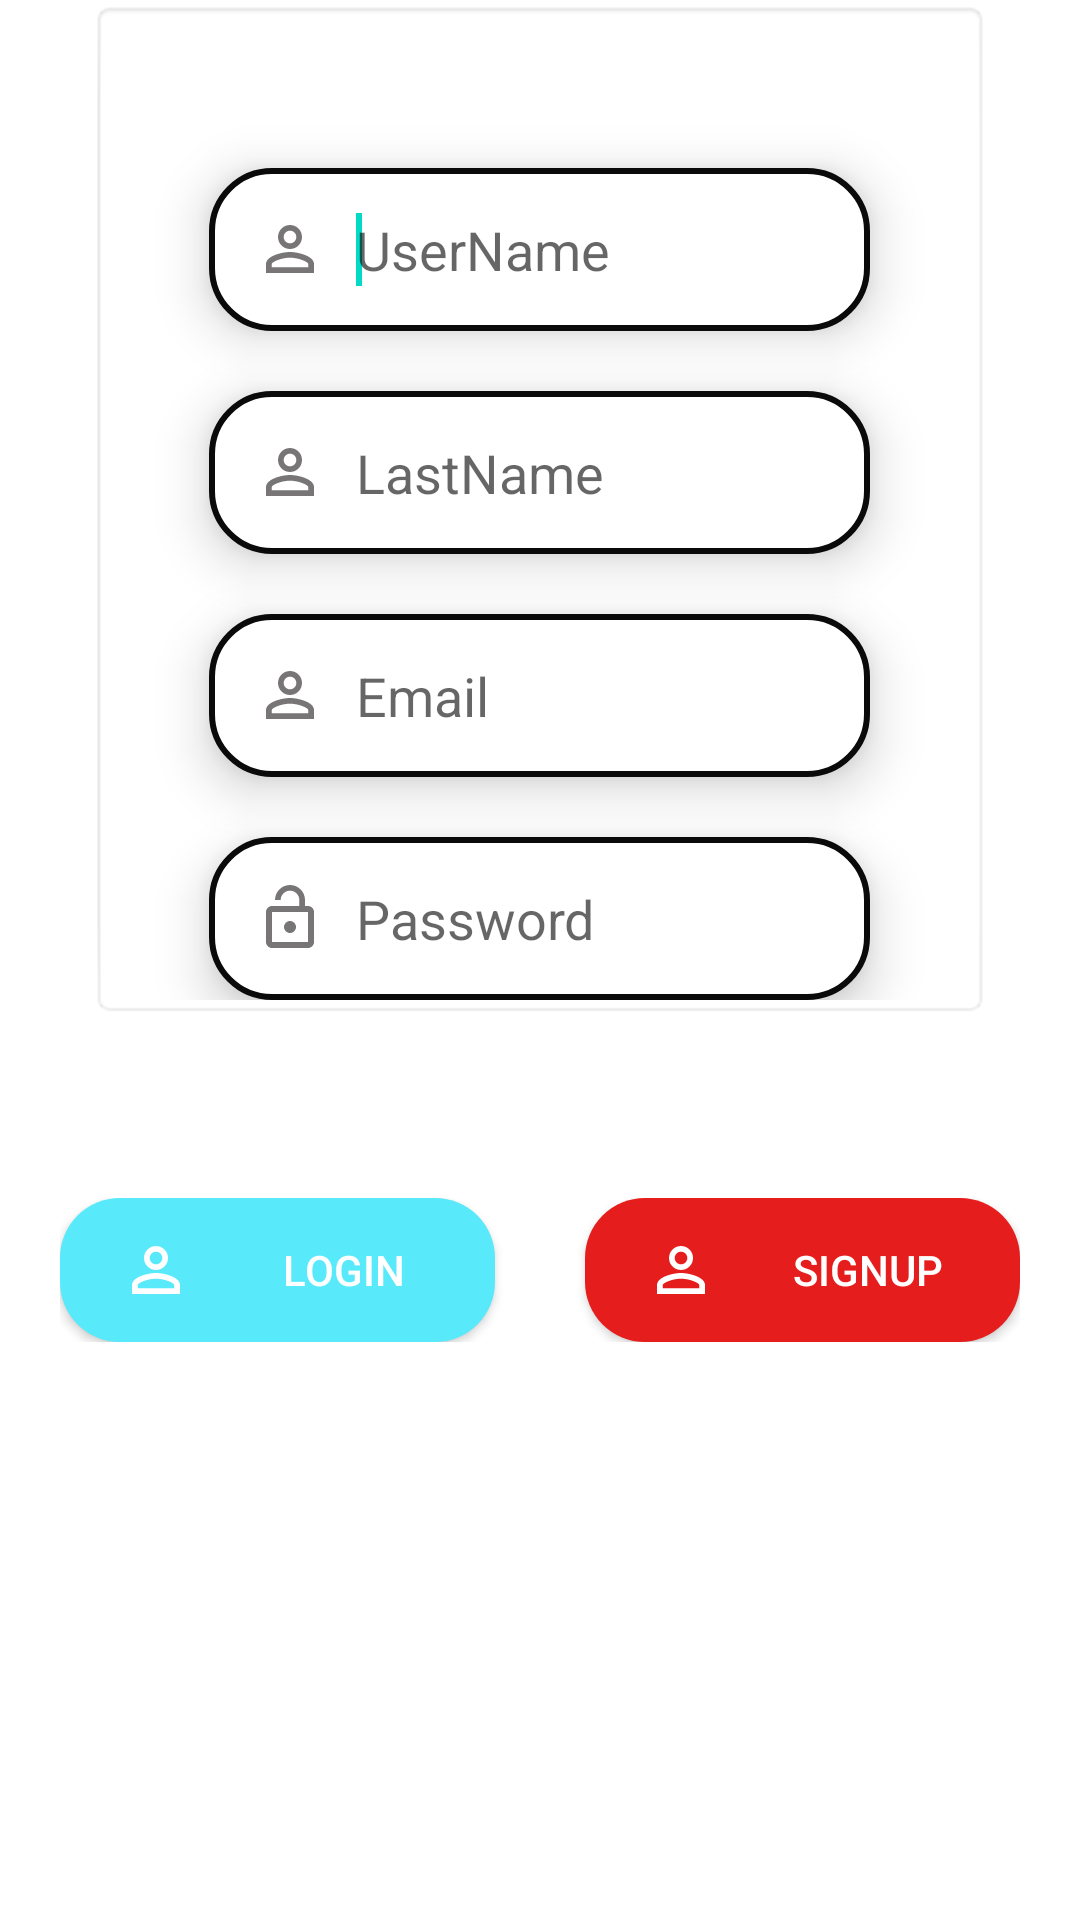

This screen was rendered from an Android layout file. Write that file and the resources it references.
<!-- AndroidManifest.xml: application theme Theme.MyAppGenSatSun -->
<!-- res/layout/activity_sign_up.xml -->
<?xml version="1.0" encoding="utf-8"?>
<RelativeLayout
    xmlns:android="http://schemas.android.com/apk/res/android"
    xmlns:app="http://schemas.android.com/apk/res-auto"
    xmlns:tools="http://schemas.android.com/tools"
    android:layout_width="match_parent"
    android:layout_height="match_parent"
    tools:context=".MainActivity"
    android:background="#fff">

    <LinearLayout
        android:layout_width="match_parent"
        android:layout_height="wrap_content"
        android:background="@android:drawable/editbox_background"
        android:elevation="10dp"
        android:orientation="vertical"
        android:id="@+id/relative_main"
        android:layout_marginHorizontal="30dp">

        <EditText
            android:id="@+id/edt_fn"
            android:layout_width="match_parent"
            android:layout_height="wrap_content"
            android:layout_marginHorizontal="30dp"
            android:layout_marginTop="50dp"
            android:background="@drawable/edt_bg"
            android:drawableLeft="@drawable/ic_person"
            android:drawablePadding="10dp"
            android:elevation="10dp"
            android:hint="UserName"
            android:imeOptions="actionNext"
            android:inputType="textEmailAddress"
            android:padding="15dp"
            android:singleLine="true">

            <requestFocus />
        </EditText>

        <EditText
            android:id="@+id/edt_ln"
            android:layout_width="match_parent"
            android:layout_height="wrap_content"
            android:layout_marginHorizontal="30dp"
            android:layout_marginTop="20dp"
            android:background="@drawable/edt_bg"
            android:drawableLeft="@drawable/ic_person"
            android:drawablePadding="10dp"
            android:elevation="10dp"
            android:hint="LastName"
            android:imeOptions="actionNext"
            android:inputType="textEmailAddress"
            android:padding="15dp"
            android:singleLine="true">

        </EditText>
        <EditText
            android:id="@+id/edt_email"
            android:layout_width="match_parent"
            android:layout_height="wrap_content"
            android:layout_marginHorizontal="30dp"
            android:layout_marginTop="20dp"
            android:background="@drawable/edt_bg"
            android:drawableLeft="@drawable/ic_person"
            android:drawablePadding="10dp"
            android:elevation="10dp"
            android:hint="Email"
            android:imeOptions="actionNext"
            android:inputType="textEmailAddress"
            android:padding="15dp"
            android:singleLine="true">

        </EditText>


        <EditText
            android:id="@+id/edt_password"
            android:layout_width="match_parent"
            android:layout_height="wrap_content"
            android:layout_below="@+id/edt_username"
            android:layout_marginHorizontal="30dp"
            android:layout_marginTop="20dp"
            android:background="@drawable/edt_bg"
            android:drawableLeft="@drawable/ic_lock"
            android:drawablePadding="10dp"
            android:elevation="10dp"
            android:hint="Password"
            android:imeOptions="actionDone"
            android:inputType="textPassword"
            android:padding="15dp"
            android:singleLine="true" />


    </LinearLayout>


    <LinearLayout
        android:layout_width="match_parent"
        android:layout_height="wrap_content"
        android:orientation="horizontal"
        android:layout_marginBottom="20dp"
        android:layout_marginTop="60dp"
        android:layout_below="@+id/relative_main"
        android:layout_marginHorizontal="20dp">

        <android.widget.Button
            android:id="@+id/btn_login"
            android:layout_width="0dp"
            android:layout_weight="1"
            android:layout_height="wrap_content"
            android:background="@drawable/btn_bg"
            android:backgroundTint="#58E9FB"
            android:drawableLeft="@drawable/ic_person"
            android:drawablePadding="20dp"
            android:drawableTint="#fff"
            android:paddingHorizontal="20dp"
            android:text="Login"
            android:textColor="#fff" />

        <android.widget.Button
            android:id="@+id/btn_signUp"
            android:layout_width="0dp"
            android:layout_weight="1"
            android:layout_height="wrap_content"
            android:layout_marginLeft="30dp"
            android:background="@drawable/btn_bg"
            android:backgroundTint="#E61D1D"
            android:drawableLeft="@drawable/ic_person"
            android:drawablePadding="20dp"
            android:drawableTint="#fff"
            android:paddingHorizontal="20dp"
            android:text="SignUp"
            android:textColor="#fff" />

    </LinearLayout>

</RelativeLayout>
<!-- resources referenced by this layout -->
<resources>
  <!-- drawable btn_bg (drawable) -->
  <?xml version="1.0" encoding="utf-8"?>
  <shape xmlns:android="http://schemas.android.com/apk/res/android"
      android:shape="rectangle">
  
  
      <solid android:color="#4B60D8"/>
  
      <corners android:radius="20dp"/>
  
  </shape>
  <!-- drawable edt_bg (drawable) -->
  <?xml version="1.0" encoding="utf-8"?>
  <shape xmlns:android="http://schemas.android.com/apk/res/android"
      android:shape="rectangle">
  
      <solid android:color="#fff"/>
      <corners android:radius="20dp"/>
  <stroke android:color="#0B0A0A" android:width="2dp"/>
  </shape>
  <!-- drawable ic_lock (drawable) -->
  <vector android:height="24dp" android:tint="#777575"
      android:viewportHeight="24" android:viewportWidth="24"
      android:width="24dp" xmlns:android="http://schemas.android.com/apk/res/android">
      <path android:fillColor="@android:color/white" android:pathData="M12,17c1.1,0 2,-0.9 2,-2s-0.9,-2 -2,-2 -2,0.9 -2,2 0.9,2 2,2zM18,8h-1L17,6c0,-2.76 -2.24,-5 -5,-5S7,3.24 7,6h1.9c0,-1.71 1.39,-3.1 3.1,-3.1 1.71,0 3.1,1.39 3.1,3.1v2L6,8c-1.1,0 -2,0.9 -2,2v10c0,1.1 0.9,2 2,2h12c1.1,0 2,-0.9 2,-2L20,10c0,-1.1 -0.9,-2 -2,-2zM18,20L6,20L6,10h12v10z"/>
  </vector>
  <!-- drawable ic_person (drawable) -->
  <vector android:height="24dp" android:tint="#777575"
      android:viewportHeight="24" android:viewportWidth="24"
      android:width="24dp" xmlns:android="http://schemas.android.com/apk/res/android">
      <path android:fillColor="@android:color/white" android:pathData="M12,5.9c1.16,0 2.1,0.94 2.1,2.1s-0.94,2.1 -2.1,2.1S9.9,9.16 9.9,8s0.94,-2.1 2.1,-2.1m0,9c2.97,0 6.1,1.46 6.1,2.1v1.1L5.9,18.1L5.9,17c0,-0.64 3.13,-2.1 6.1,-2.1M12,4C9.79,4 8,5.79 8,8s1.79,4 4,4 4,-1.79 4,-4 -1.79,-4 -4,-4zM12,13c-2.67,0 -8,1.34 -8,4v3h16v-3c0,-2.66 -5.33,-4 -8,-4z"/>
  </vector>
  <style name="Theme.MyAppGenSatSun" parent="Theme.MaterialComponents.DayNight.NoActionBar">
          
          <item name="colorPrimary">@color/purple_500</item>
          <item name="colorPrimaryVariant">@color/purple_700</item>
          <item name="colorOnPrimary">@color/white</item>
          
          <item name="colorSecondary">@color/teal_200</item>
          <item name="colorSecondaryVariant">@color/teal_700</item>
          <item name="colorOnSecondary">@color/black</item>
          
          <item name="android:statusBarColor" tools:targetApi="l">?attr/colorPrimaryVariant</item>
          
      </style>
  <!-- not gathered from this repository: default colours our renderer supplied (Android Studio template values) -->
  <color name="purple_500">#FF6200EE</color>
  <color name="purple_700">#FF3700B3</color>
  <color name="teal_200">#FF03DAC5</color>
  <color name="teal_700">#FF018786</color>
  <color name="black">#FF000000</color>
  <color name="white">#FFFFFFFF</color>
</resources>
